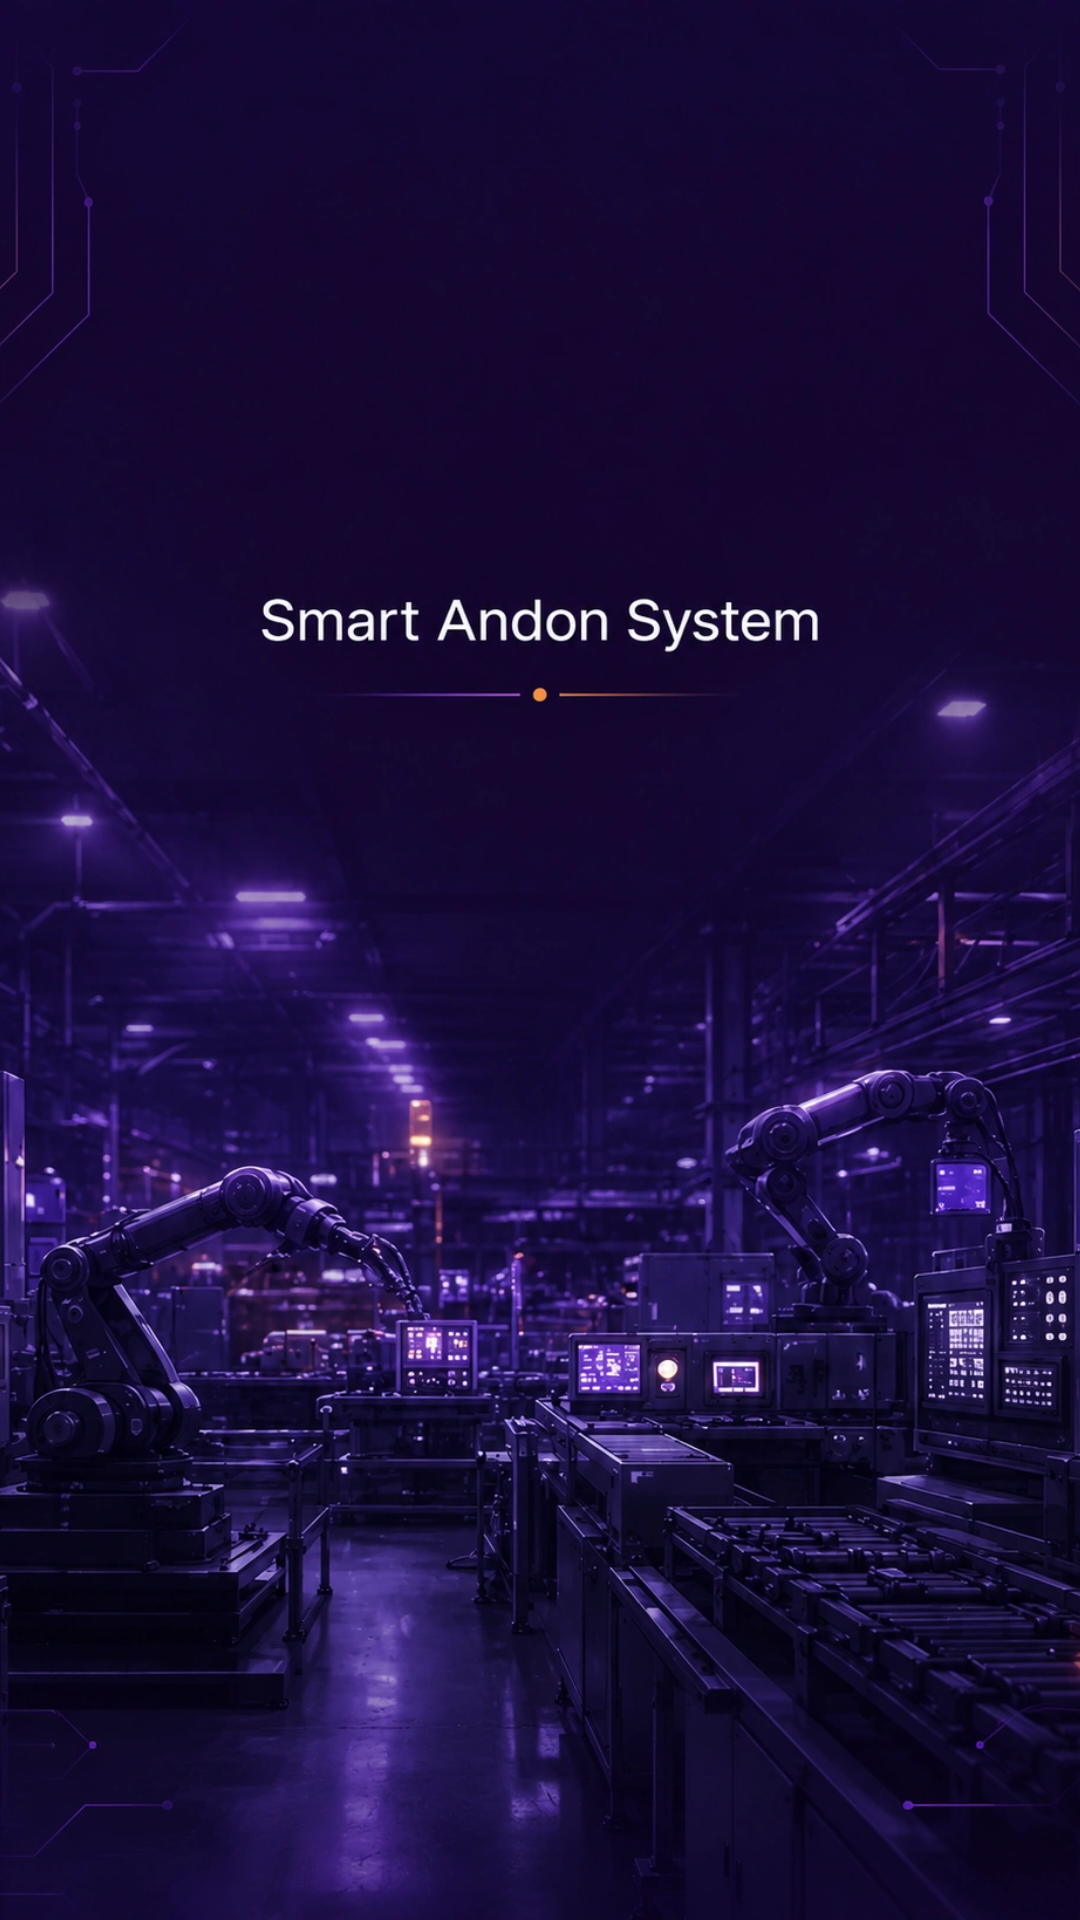

Write the Android layout XML for this screen, with the resource values it uses.
<!-- AndroidManifest.xml: application theme Theme.AndonOperatorApp -->
<!-- res/layout/activity_splash_screen.xml -->
<?xml version="1.0" encoding="utf-8"?>
<androidx.constraintlayout.widget.ConstraintLayout
    xmlns:android="http://schemas.android.com/apk/res/android"
    xmlns:app="http://schemas.android.com/apk/res-auto"
    android:layout_width="match_parent"
    android:layout_height="match_parent">

    
    <ImageView
        android:id="@+id/iv_logo"
        android:layout_width="0dp"
        android:layout_height="0dp"
        android:src="@drawable/splashmbl"
        android:scaleType="centerCrop"
        android:contentDescription="Splash Image"
        app:layout_constraintTop_toTopOf="parent"
        app:layout_constraintBottom_toBottomOf="parent"
        app:layout_constraintStart_toStartOf="parent"
        app:layout_constraintEnd_toEndOf="parent"/>

    
    <ProgressBar
        android:id="@+id/progressBar"
        style="?android:attr/progressBarStyleLarge"
        android:layout_width="55dp"
        android:layout_height="55dp"
        android:layout_marginBottom="40dp"
        android:indeterminate="true"
        android:indeterminateTint="#B266FF"
        app:layout_constraintBottom_toBottomOf="parent"
        app:layout_constraintStart_toStartOf="parent"
        app:layout_constraintEnd_toEndOf="parent"/>

</androidx.constraintlayout.widget.ConstraintLayout>
<!-- resources referenced by this layout -->
<resources>
  <!-- drawable splashmbl: webp bitmap (drawable, 211322 bytes) -->
  <style name="Theme.AndonOperatorApp" parent="Theme.MaterialComponents.DayNight.NoActionBar">
          
          <item name="colorPrimary">@color/primary</item>              
          <item name="colorPrimaryVariant">@color/primary_dark</item> 
          <item name="colorOnPrimary">@color/white</item>              
  
          
          <item name="colorSecondary">@color/secondary</item>          
          <item name="colorSecondaryVariant">@color/secondary_dark</item> 
          <item name="colorOnSecondary">@color/white</item>
  
          
          <item name="android:colorBackground">@color/background</item> 
          <item name="colorSurface">@color/surface</item>               
          <item name="colorOnSurface">@color/text_primary</item>        
  
          
          <item name="android:statusBarColor">?attr/colorPrimaryVariant</item>
  
          
          <item name="colorError">@color/error</item>
          <item name="colorOnError">@color/white</item>
      </style>
  <color name="primary">#3C0366</color>
  <color name="primary_dark">#2A0247</color>
  <color name="white">#FFFFFF</color>
  <color name="secondary">#444444</color>
  <color name="secondary_dark">#333333</color>
  <color name="background">#FFFFFF</color>
  <color name="surface">#F5F5F5</color>
  <color name="text_primary">#444444</color>
  <color name="error">#D32F2F</color>
</resources>
